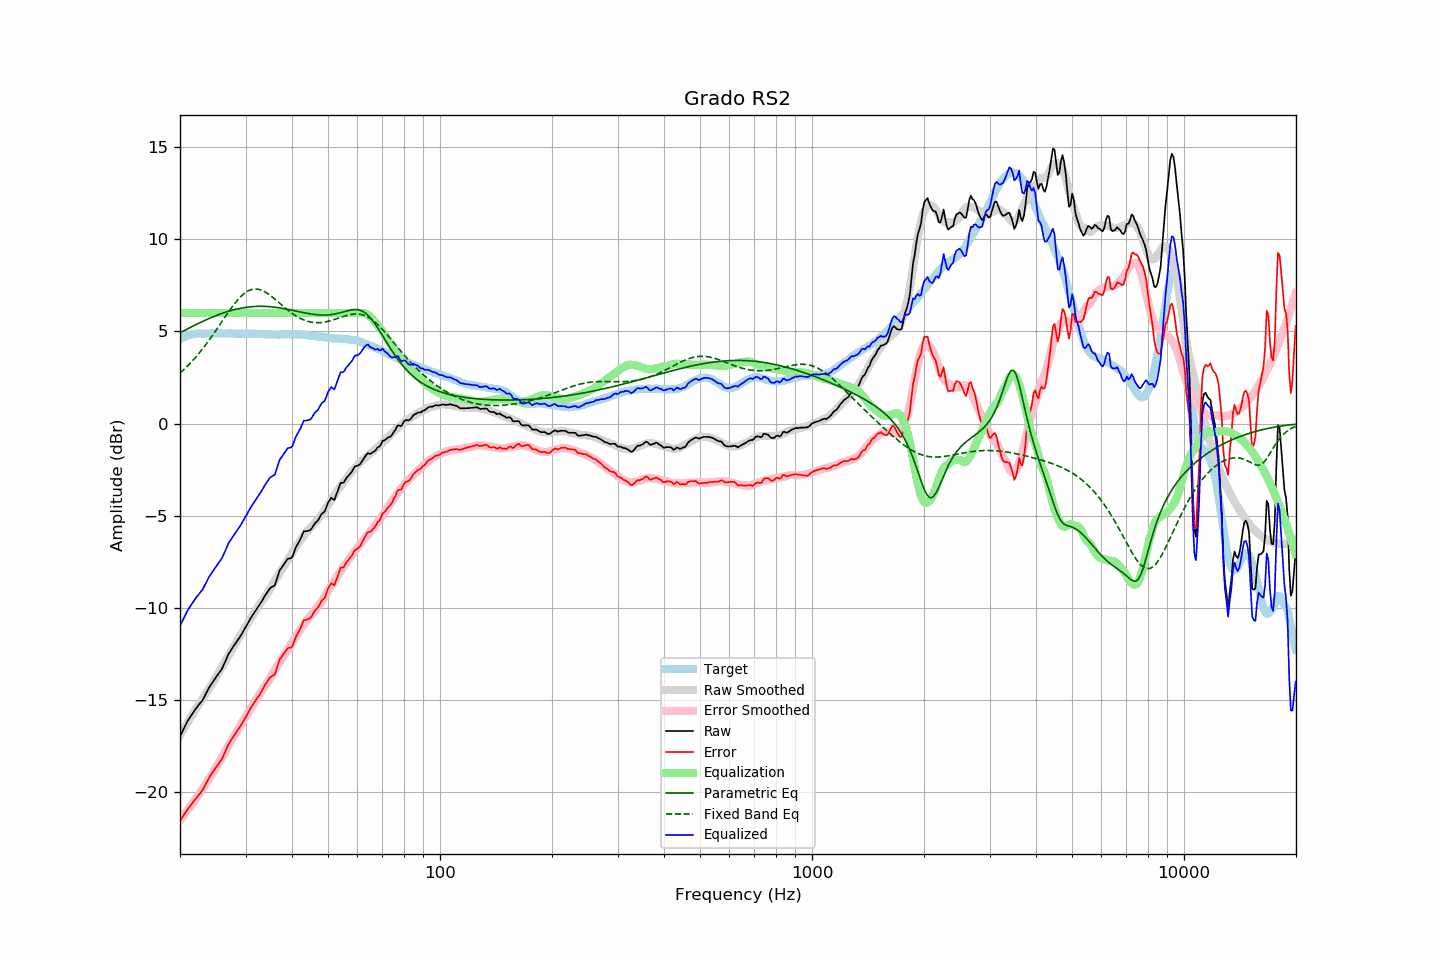

The file beside this chart, header and first rows:
frequency, raw, error, smoothed, error_smoothed, equalization, parametric_eq, fixed_band_eq, equalized_raw, equalized_smoothed, target
20.00, -16.97, -21.54, -16.89, -21.49, 6.00, 4.92, 2.74, -10.97, -10.89, 4.57
20.20, -16.79, -21.41, -16.74, -21.38, 6.00, 4.97, 2.82, -10.79, -10.74, 4.62
20.40, -16.62, -21.29, -16.60, -21.27, 6.00, 5.01, 2.90, -10.62, -10.60, 4.67
20.61, -16.44, -21.14, -16.45, -21.16, 6.00, 5.06, 2.98, -10.44, -10.45, 4.70
20.81, -16.26, -21.00, -16.31, -21.04, 6.00, 5.11, 3.07, -10.26, -10.31, 4.75
21.02, -16.09, -20.88, -16.17, -20.93, 6.00, 5.15, 3.15, -10.09, -10.17, 4.79
21.23, -15.96, -20.77, -16.02, -20.81, 6.00, 5.20, 3.24, -9.96, -10.02, 4.81
21.44, -15.83, -20.65, -15.88, -20.69, 6.00, 5.24, 3.33, -9.83, -9.88, 4.83
21.66, -15.70, -20.55, -15.74, -20.57, 6.00, 5.28, 3.43, -9.70, -9.74, 4.85
21.87, -15.57, -20.42, -15.60, -20.45, 6.00, 5.33, 3.52, -9.57, -9.60, 4.86
22.09, -15.44, -20.31, -15.46, -20.32, 6.00, 5.37, 3.62, -9.44, -9.46, 4.88
22.31, -15.33, -20.21, -15.32, -20.19, 6.00, 5.42, 3.73, -9.33, -9.32, 4.89
22.54, -15.22, -20.11, -15.19, -20.07, 6.00, 5.46, 3.83, -9.22, -9.19, 4.89
22.76, -15.11, -19.99, -15.05, -19.94, 6.00, 5.50, 3.94, -9.11, -9.05, 4.89
22.99, -15.01, -19.88, -14.92, -19.81, 6.00, 5.54, 4.05, -9.01, -8.92, 4.88
23.22, -14.84, -19.71, -14.79, -19.68, 6.00, 5.58, 4.16, -8.84, -8.79, 4.88
23.45, -14.67, -19.54, -14.65, -19.54, 6.00, 5.62, 4.27, -8.67, -8.65, 4.87
23.69, -14.50, -19.38, -14.52, -19.41, 6.00, 5.66, 4.39, -8.50, -8.52, 4.88
23.92, -14.33, -19.21, -14.38, -19.28, 6.00, 5.70, 4.51, -8.33, -8.38, 4.88
24.16, -14.19, -19.08, -14.25, -19.14, 6.00, 5.74, 4.63, -8.19, -8.25, 4.89
24.40, -14.06, -18.96, -14.11, -19.00, 6.00, 5.77, 4.75, -8.06, -8.11, 4.90
24.65, -13.93, -18.82, -13.97, -18.86, 6.00, 5.81, 4.88, -7.93, -7.97, 4.89
24.89, -13.81, -18.70, -13.82, -18.71, 6.00, 5.84, 5.01, -7.81, -7.82, 4.89
25.14, -13.68, -18.57, -13.66, -18.56, 6.00, 5.88, 5.13, -7.68, -7.66, 4.89
25.39, -13.55, -18.45, -13.51, -18.41, 6.00, 5.91, 5.26, -7.55, -7.51, 4.90
25.65, -13.43, -18.33, -13.36, -18.25, 6.00, 5.94, 5.39, -7.43, -7.36, 4.90
25.91, -13.31, -18.20, -13.21, -18.10, 6.00, 5.97, 5.52, -7.31, -7.21, 4.89
26.16, -13.12, -18.01, -13.06, -17.95, 6.00, 6.00, 5.65, -7.12, -7.06, 4.89
26.43, -12.93, -17.82, -12.91, -17.80, 6.00, 6.03, 5.78, -6.93, -6.91, 4.89
26.69, -12.73, -17.62, -12.76, -17.65, 6.00, 6.06, 5.91, -6.73, -6.76, 4.89
26.96, -12.52, -17.42, -12.60, -17.49, 6.00, 6.09, 6.03, -6.52, -6.60, 4.90
27.23, -12.38, -17.28, -12.45, -17.34, 6.00, 6.11, 6.16, -6.38, -6.45, 4.90
27.50, -12.24, -17.13, -12.30, -17.19, 6.00, 6.14, 6.28, -6.24, -6.30, 4.90
27.77, -12.11, -16.99, -12.15, -17.04, 6.00, 6.16, 6.40, -6.11, -6.15, 4.89
28.05, -11.98, -16.86, -12.00, -16.88, 6.00, 6.18, 6.51, -5.98, -6.00, 4.88
28.33, -11.86, -16.73, -11.85, -16.73, 6.00, 6.21, 6.62, -5.86, -5.85, 4.87
28.62, -11.73, -16.60, -11.70, -16.59, 6.00, 6.22, 6.72, -5.73, -5.70, 4.87
28.90, -11.61, -16.49, -11.56, -16.44, 6.00, 6.24, 6.82, -5.61, -5.56, 4.88
29.19, -11.47, -16.34, -11.42, -16.30, 6.00, 6.26, 6.90, -5.47, -5.42, 4.87
29.48, -11.32, -16.21, -11.28, -16.16, 6.00, 6.28, 6.99, -5.32, -5.28, 4.89
29.78, -11.17, -16.05, -11.15, -16.03, 6.00, 6.29, 7.06, -5.17, -5.15, 4.88
30.08, -11.02, -15.91, -11.01, -15.89, 6.00, 6.30, 7.12, -5.02, -5.01, 4.89
30.38, -10.86, -15.74, -10.87, -15.75, 6.00, 6.32, 7.18, -4.86, -4.87, 4.88
30.68, -10.70, -15.57, -10.73, -15.60, 6.00, 6.33, 7.22, -4.70, -4.73, 4.88
30.99, -10.54, -15.41, -10.58, -15.46, 6.00, 6.34, 7.25, -4.54, -4.58, 4.88
31.30, -10.41, -15.28, -10.44, -15.31, 6.00, 6.34, 7.28, -4.41, -4.44, 4.87
31.61, -10.28, -15.15, -10.29, -15.16, 6.00, 6.35, 7.29, -4.28, -4.29, 4.87
31.93, -10.15, -15.02, -10.14, -15.01, 6.00, 6.35, 7.30, -4.15, -4.14, 4.87
32.24, -10.02, -14.88, -9.99, -14.86, 6.00, 6.36, 7.29, -4.02, -3.99, 4.86
32.57, -9.90, -14.77, -9.86, -14.72, 6.00, 6.36, 7.28, -3.90, -3.86, 4.87
32.89, -9.77, -14.63, -9.74, -14.60, 6.00, 6.36, 7.25, -3.77, -3.74, 4.87
33.22, -9.62, -14.47, -9.62, -14.48, 6.00, 6.36, 7.22, -3.62, -3.62, 4.86
33.55, -9.47, -14.32, -9.50, -14.35, 6.00, 6.36, 7.18, -3.47, -3.50, 4.85
33.89, -9.31, -14.15, -9.38, -14.22, 6.00, 6.36, 7.14, -3.31, -3.38, 4.84
34.23, -9.18, -14.03, -9.24, -14.09, 6.00, 6.35, 7.08, -3.18, -3.24, 4.85
34.57, -9.05, -13.89, -9.11, -13.95, 6.00, 6.35, 7.03, -3.05, -3.11, 4.84
34.92, -8.93, -13.77, -8.97, -13.81, 6.00, 6.34, 6.96, -2.93, -2.97, 4.84
35.27, -8.87, -13.70, -8.82, -13.66, 6.00, 6.33, 6.90, -2.87, -2.82, 4.84
35.62, -8.82, -13.65, -8.66, -13.50, 6.00, 6.32, 6.83, -2.82, -2.66, 4.83
35.97, -8.76, -13.60, -8.51, -13.35, 6.00, 6.31, 6.75, -2.76, -2.51, 4.83
... 635 more rows
